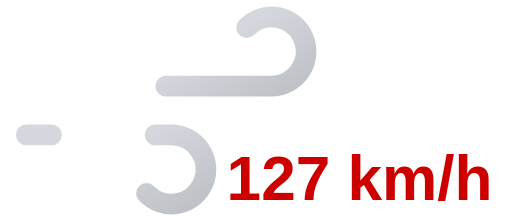
t = 0.00 s
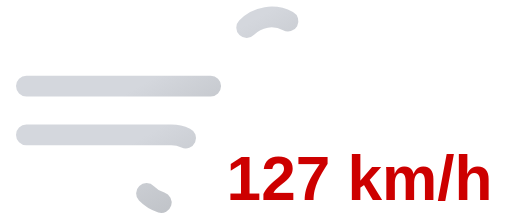
t = 0.25 s
t = 0.50 s: frame unchanged from t = 0.00 s, image omitted
t = 0.75 s: frame unchanged from t = 0.25 s, image omitted

The animated SVG that drew these frames (rendered in a browser with its animation timeline set to each time). Animation: 2 SMIL elements (animate=2); one cycle of 1.00 s, repeats indefinitely.

<svg xmlns="http://www.w3.org/2000/svg" xmlns:xlink="http://www.w3.org/1999/xlink" viewBox="8 16 74 32">
	<defs>
		<linearGradient id="a" x1="27.56" y1="17.64" x2="38.27" y2="36.19" gradientUnits="userSpaceOnUse">
			<stop offset="0" stop-color="#d4d7dd"/>
			<stop offset="0.45" stop-color="#d4d7dd"/>
			<stop offset="1" stop-color="#bec1c6"/>
		</linearGradient>
		<linearGradient id="b" x1="19.96" y1="29.03" x2="31.37" y2="48.8" xlink:href="#a"/>
	</defs>
	<path d="M43.64,20a5,5,0,1,1,3.61,8.46H11.75" fill="none" stroke-dasharray="35 22" stroke-linecap="round" stroke-miterlimit="10" stroke-width="3" stroke="url(#a)">
		<animate attributeName="stroke-dashoffset" values="-57; 57" dur="1s" repeatCount="indefinite"/>
	</path>
	<path d="M29.14,44a5,5,0,1,0,3.61-8.46h-21" fill="none" stroke-dasharray="24 15" stroke-linecap="round" stroke-miterlimit="10" stroke-width="3" stroke="url(#b)">
		<animate attributeName="stroke-dashoffset" values="-39; 39" dur="1s" begin="-.525s" repeatCount="indefinite"/>
	</path>
	<path fill="#374151"/>
	<text x="60" y="45" font-family="Arial, sans-serif" font-size="9" font-weight="bold" fill="#cd0000" text-anchor="middle">127 km/h</text>
</svg>
